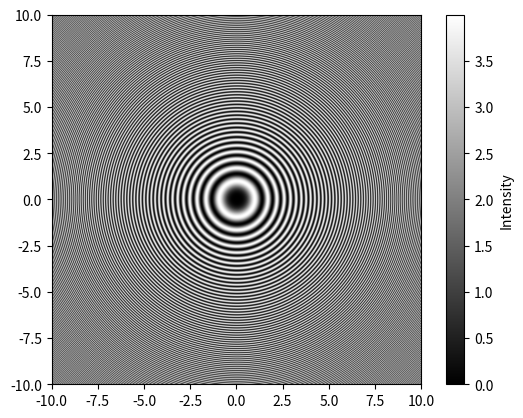

Here is the Python script that generated this plot:
import numpy as np
import matplotlib.pyplot as plt

# 定义相关的物理参数
R = 1.0  # 曲率半径
lamda = 598.3e-9  # 波长

# 定义x, y的范围
x = np.linspace(-0.008, 0.008, 1600)
y = np.linspace(-0.008, 0.008, 1600)
x, y = np.meshgrid(x, y)

# 计算r的值
r = np.sqrt(x**2 + y**2)

# 计算空气薄层的厚度
d = r ** 2 / (2 * R)

# 计算相位差
theta = 2 * np.pi * d / lamda + np.pi

# 计算光强
Intensity = 2 + 2 * np.cos(theta)

# 绘制图形
plt.imshow(Intensity, cmap='gray', extent=(-10, 10, -10, 10))
plt.colorbar(label='Intensity')
plt.show()